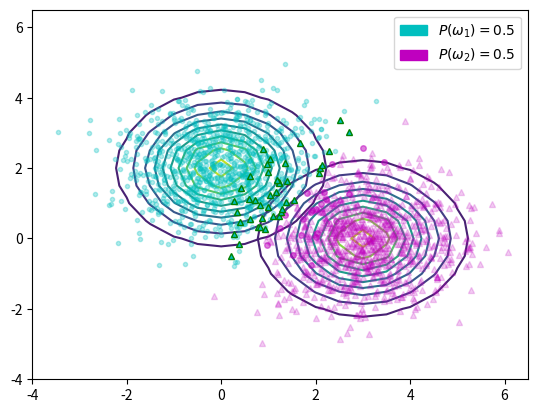
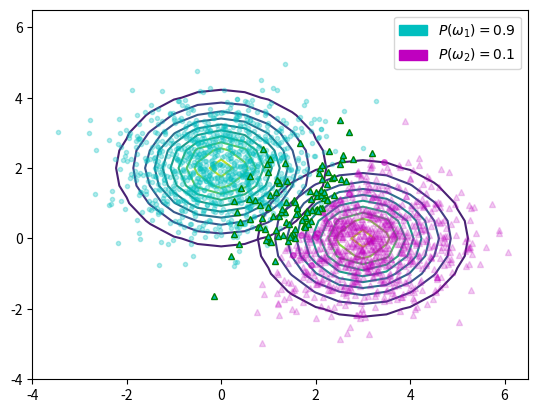
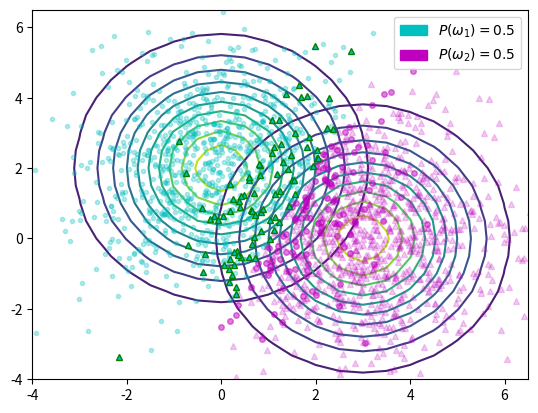
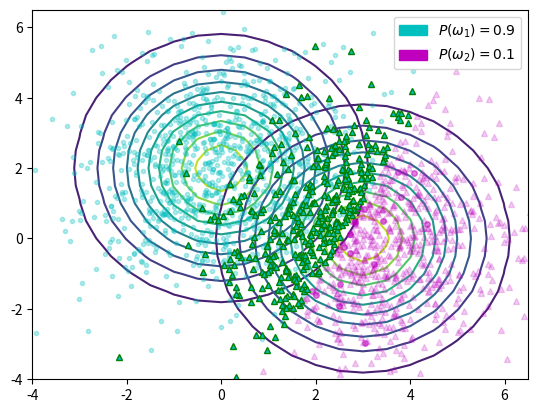
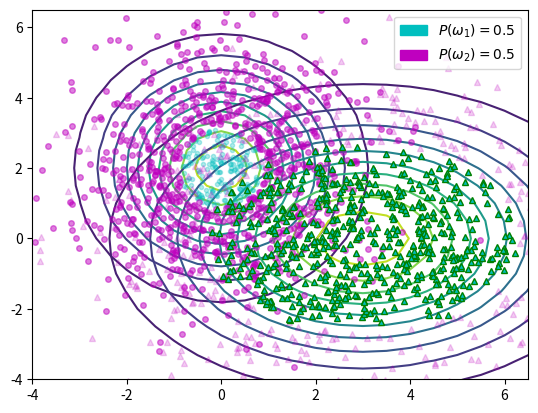
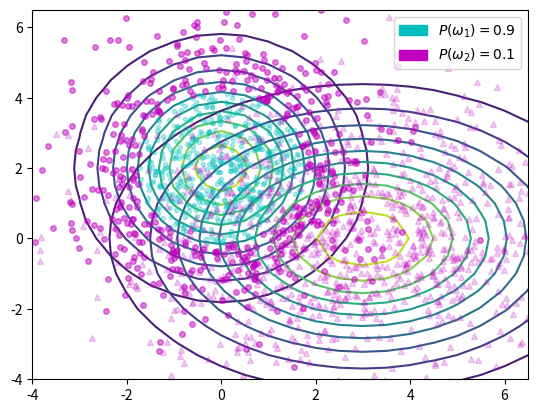

Recreate these plots in Python, in order.
# coding: utf-8

import numpy as np
import numpy.linalg as ln
import matplotlib.patches as mpatches
import matplotlib.pyplot as plt
from matplotlib.backends.backend_pdf import PdfPages

def case(cov1, cov2):
  """ detect the case for a pair of given 2 different covariance matrices
  """
  if np.array_equal(cov1, cov2):
    n = cov1.shape[0]
    if np.array_equal(cov1 / float(cov1[0, 0]), np.identity(n)): return 1
    return 2
  return 3

def discriminated_plot(x1, l1, x2, l2):
  n = x1.shape[0]
  # correct x1
  x = np.array([x1[i] for i in range(n) if l1[i]])
  if x.shape[0] != 0: plt.plot(x[:,0], x[:,1], 'co', alpha=.3, ms=3, mec='c')
  # wrong x1
  x = np.array([x1[i] for i in range(n) if not l1[i]])
  if x.shape[0] != 0: plt.plot(x[:,0], x[:,1], 'mo', mec='m', ms=4, alpha=.5)
  # correct x2
  x = np.array([x2[i] for i in range(n) if not l2[i]])
  if x.shape[0] != 0: plt.plot(x[:,0], x[:,1], 'm^', alpha=.2, ms=4, mec='m')
  # wrong x2
  x = np.array([x2[i] for i in range(n) if l2[i]])
  if x.shape[0] != 0: plt.plot(x[:,0], x[:,1], 'c^', mec='g', ms=5)


def main():
  X, Y = np.meshgrid(np.arange(-7.5, 7.5, .5), np.arange(-7.5, 7.5, .5))
  flatten_meshgrid = np.zeros((np.prod(X.shape), 2))
  i = 0
  for vx, vy in zip(X.flat, Y.flat):
    flatten_meshgrid[i,0], flatten_meshgrid[i,1] = vx, vy
    i += 1

  # set parameters of 2 different normal distributions
  m1 = np.array([[0, 2]])
  m2 = np.array([[3, 0]])
  cov_pairs = []
  cov_pairs.append((np.identity(2), np.identity(2)))
  cov_pairs.append((np.array([[2, 0], [0, 3]]), np.array([[2, 0], [0, 3]])))
  cov_pairs.append((np.array([[2, 0], [0, 3]]), np.array([[6, 0], [0, 4]])))

  # generate random samples
  n = 1000 # 1000 samples
  d = 2 # 2D

  for cov1, cov2 in cov_pairs:
    x1 = np.random.randn(n, d)
    x2 = np.random.randn(n, d)

    # move generated points to the center of each distribution
    # and stretch to fit given diagonal covariance matrix
    x1 = np.dot(x1, np.sqrt(cov1)) + (m1 * np.ones((n, 1)))
    x2 = np.dot(x2, np.sqrt(cov2)) + (m2 * np.ones((n, 1)))

    for prior_idx, prior in enumerate([.5, .9]):
      # show each normal distribution as contour plots
      fig = plt.figure()
      for x, m, cov in [(x1, m1, cov1), (x2, m2, cov2)]:
        tmp = flatten_meshgrid - np.dot(np.ones((np.prod(X.shape), 1)), m) # Z = X - M
        p = 1 / (2 * np.pi * np.sqrt(ln.det(cov))) \
            * np.exp(-1/2 * np.diag(np.dot(np.dot(tmp, ln.inv(cov)), np.transpose(tmp))))
        plt.contour(X, Y, np.reshape(p, np.shape(X)), 10)

      # Compute discriminant functions for each data set
      p1 = prior
      p2 = 1 - p1
      c = case(cov1, cov2)
      if c == 1:
        w = m1 - m2
        x0 = 1/2. * (m1+m2) - 1. / (ln.norm(m1-m2)**2) * np.log(p1/p2) * (m1-m2)
        l1 = np.dot(x1 - x0 * np.ones((n,1)), w.T) > 0
        l2 = np.dot(x2 - x0 * np.ones((n,1)), w.T) > 0
      elif c == 2:
        inv = ln.inv(cov1)
        w = np.dot(m1-m2, inv)
        x0 = 1/2. * (m1+m2) - 1. / np.dot(np.dot(m1-m2, inv), (m1-m2).T) * np.log(p1/p2) * (m1-m2)
        l1 = np.dot(x1 - x0 * np.ones((n,1)), w.T) > 0
        l2 = np.dot(x2 - x0 * np.ones((n,1)), w.T) > 0
      else:
        inv1 = ln.inv(cov1)
        inv2 = ln.inv(cov2)
        W1 = -1/2. * inv1
        W2 = -1/2. * inv2
        w1 = np.dot(inv1, m1.T)
        w2 = np.dot(inv2, m2.T)
        w10 = np.dot(np.dot(m1, W1), m1.T) - 1/2. * np.log(ln.det(inv1)) + np.log(p1)
        w20 = np.dot(np.dot(m2, W2), m2.T) - 1/2. * np.log(ln.det(inv2)) + np.log(p2)
        g1 = np.array([[np.dot(np.dot(x, W1), x.T) for x in x1]]).T + np.dot(x1, w1) + w10 * np.ones((n,1))
        g2 = np.array([[np.dot(np.dot(x, W2), x.T) for x in x2]]).T + np.dot(x2, w2) + w20 * np.ones((n,1))
        l1 = g1 > 0
        l2 = g2 > 0

      discriminated_plot(x1, l1, x2, l2)

      c_patch = mpatches.Patch(color='c', label='$P(\omega_1) = %.1f$' % p1)
      m_patch = mpatches.Patch(color='m', label='$P(\omega_2) = %.1f$' % p2)
      plt.legend(handles=[c_patch, m_patch])
      plt.axis([-4, 6.5, -4, 6.5])
      pp = PdfPages('case%d_%d.pdf' % (c, prior_idx+1))
      pp.savefig(fig)
      pp.close()
      plt.clf()

if __name__ == '__main__':
  main()
